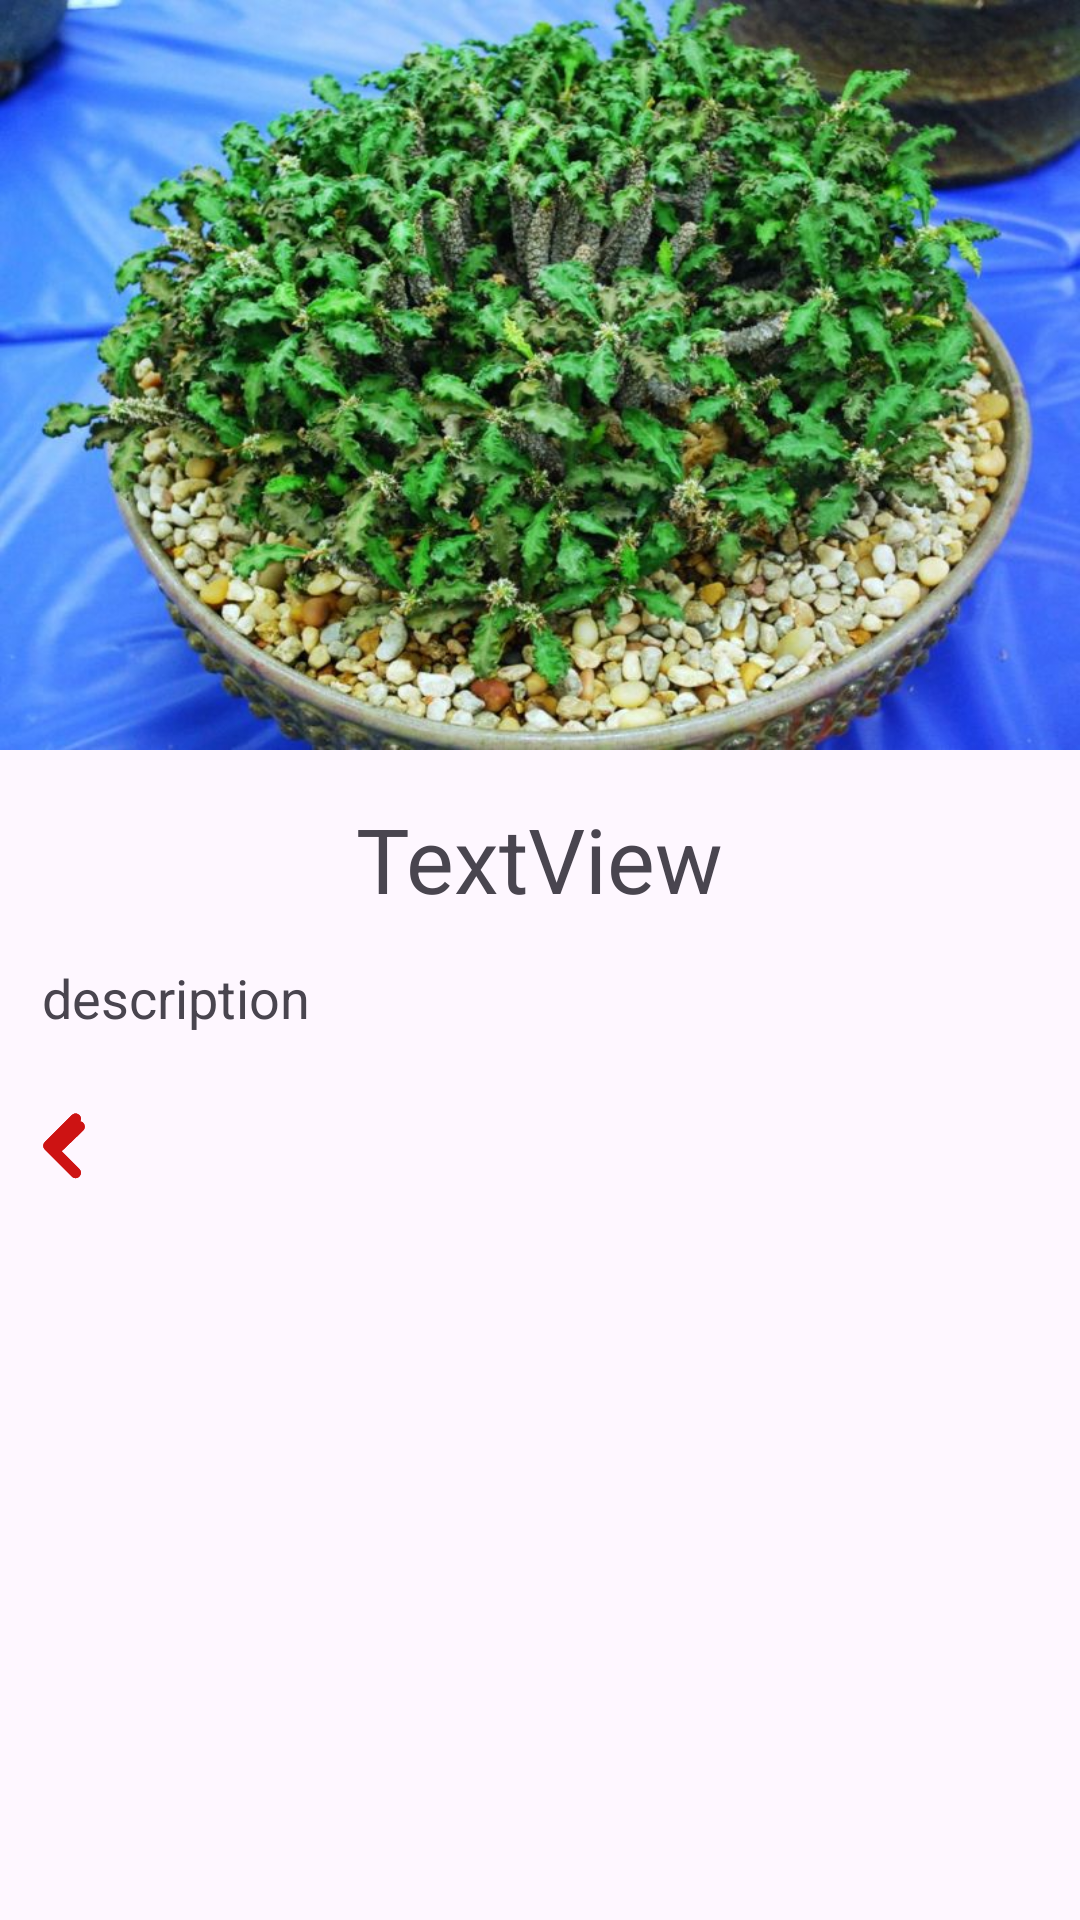

Reconstruct the res/layout file that produces this screen, plus the resources it refers to.
<!-- AndroidManifest.xml: application theme Theme.CaCtus -->
<!-- res/layout/activity_detail.xml -->
<?xml version="1.0" encoding="utf-8"?>
<androidx.constraintlayout.widget.ConstraintLayout xmlns:android="http://schemas.android.com/apk/res/android"
    xmlns:app="http://schemas.android.com/apk/res-auto"
    xmlns:tools="http://schemas.android.com/tools"
    android:layout_width="match_parent"
    android:layout_height="match_parent"
    tools:context=".DetailActivity">


    <LinearLayout
        android:layout_width="match_parent"
        android:layout_height="match_parent"
        android:orientation="vertical"
        app:layout_constraintBottom_toBottomOf="parent"
        app:layout_constraintEnd_toEndOf="parent"
        app:layout_constraintStart_toStartOf="parent"
        app:layout_constraintTop_toTopOf="parent">

        <ImageView
            android:id="@+id/detailImageView"
            android:layout_width="match_parent"
            android:layout_height="250dp"
            android:scaleType="fitXY"
            app:srcCompat="@drawable/euphorbia_decaryi"
            />

        <TextView
            android:id="@+id/detailTextView"
            android:layout_width="wrap_content"
            android:layout_height="wrap_content"
            android:layout_gravity="center"
            android:layout_marginTop="16dp"
            android:textSize="30dp"
            android:text="TextView" />

        <TextView
            android:id="@+id/detailTextView2"
            android:layout_width="wrap_content"
            android:layout_height="wrap_content"
            android:text="description"
            android:textSize="18dp"
            android:layout_margin="14dp"
            />

        <ImageView
            android:id="@+id/icBack"
            android:layout_width="45dp"
            android:layout_height="48dp"
            android:src="@drawable/ic_back"
            app:tint="#CD1313" />
    </LinearLayout>

</androidx.constraintlayout.widget.ConstraintLayout>
<!-- resources referenced by this layout -->
<resources>
  <!-- drawable euphorbia_decaryi: jpg bitmap (drawable, 125037 bytes) -->
  <!-- drawable ic_back (drawable) -->
  <vector xmlns:android="http://schemas.android.com/apk/res/android"
      android:width="45dp"
      android:height="45dp"
      android:viewportWidth="25"
      android:viewportHeight="25">
    <path
        android:pathData="M9.544,12.042C9.146,12.425 9.134,13.058 9.517,13.456C9.9,13.854 10.533,13.866 10.931,13.483L15.403,9.179C15.801,8.796 15.813,8.163 15.43,7.765C15.047,7.367 14.414,7.355 14.016,7.738L9.544,12.042Z"
        android:fillColor="#D8D8D8"
        android:fillType="nonZero"/>
    <group>
      <clip-path
          android:pathData="M9.544,12.042C9.146,12.425 9.134,13.058 9.517,13.456C9.9,13.854 10.533,13.866 10.931,13.483L15.403,9.179C15.801,8.796 15.813,8.163 15.43,7.765C15.047,7.367 14.414,7.355 14.016,7.738L9.544,12.042Z"/>
      <path
          android:pathData="M24,0l-24,0l-0,24l24,0z"
          android:fillColor="@color/grey_600"
          android:fillType="evenOdd"/>
    </group>
    <path
        android:pathData="M10.414,12L14.707,7.707C15.098,7.317 15.098,6.683 14.707,6.293C14.317,5.902 13.683,5.902 13.293,6.293L8.293,11.293C7.902,11.683 7.902,12.317 8.293,12.707L13.293,17.707C13.683,18.098 14.317,18.098 14.707,17.707C15.098,17.317 15.098,16.683 14.707,16.293L10.414,12Z"
        android:fillColor="@color/black"
        android:fillType="nonZero"/>
    <group>
      <clip-path
          android:pathData="M10.414,12L14.707,7.707C15.098,7.317 15.098,6.683 14.707,6.293C14.317,5.902 13.683,5.902 13.293,6.293L8.293,11.293C7.902,11.683 7.902,12.317 8.293,12.707L13.293,17.707C13.683,18.098 14.317,18.098 14.707,17.707C15.098,17.317 15.098,16.683 14.707,16.293L10.414,12Z"/>
      <path
          android:pathData="M24,0l-24,0l-0,24l24,0z"
          android:fillColor="@color/grey_800"
          android:fillType="evenOdd"/>
    </group>
  </vector>
  <style name="Theme.CaCtus" parent="Base.Theme.CaCtus" />
  <color name="grey_600">#757575</color>
  <color name="black">#000000</color>
  <color name="grey_800">#424242</color>
  <style name="Base.Theme.CaCtus" parent="Theme.Material3.DayNight.NoActionBar">
          
          
      </style>
</resources>
